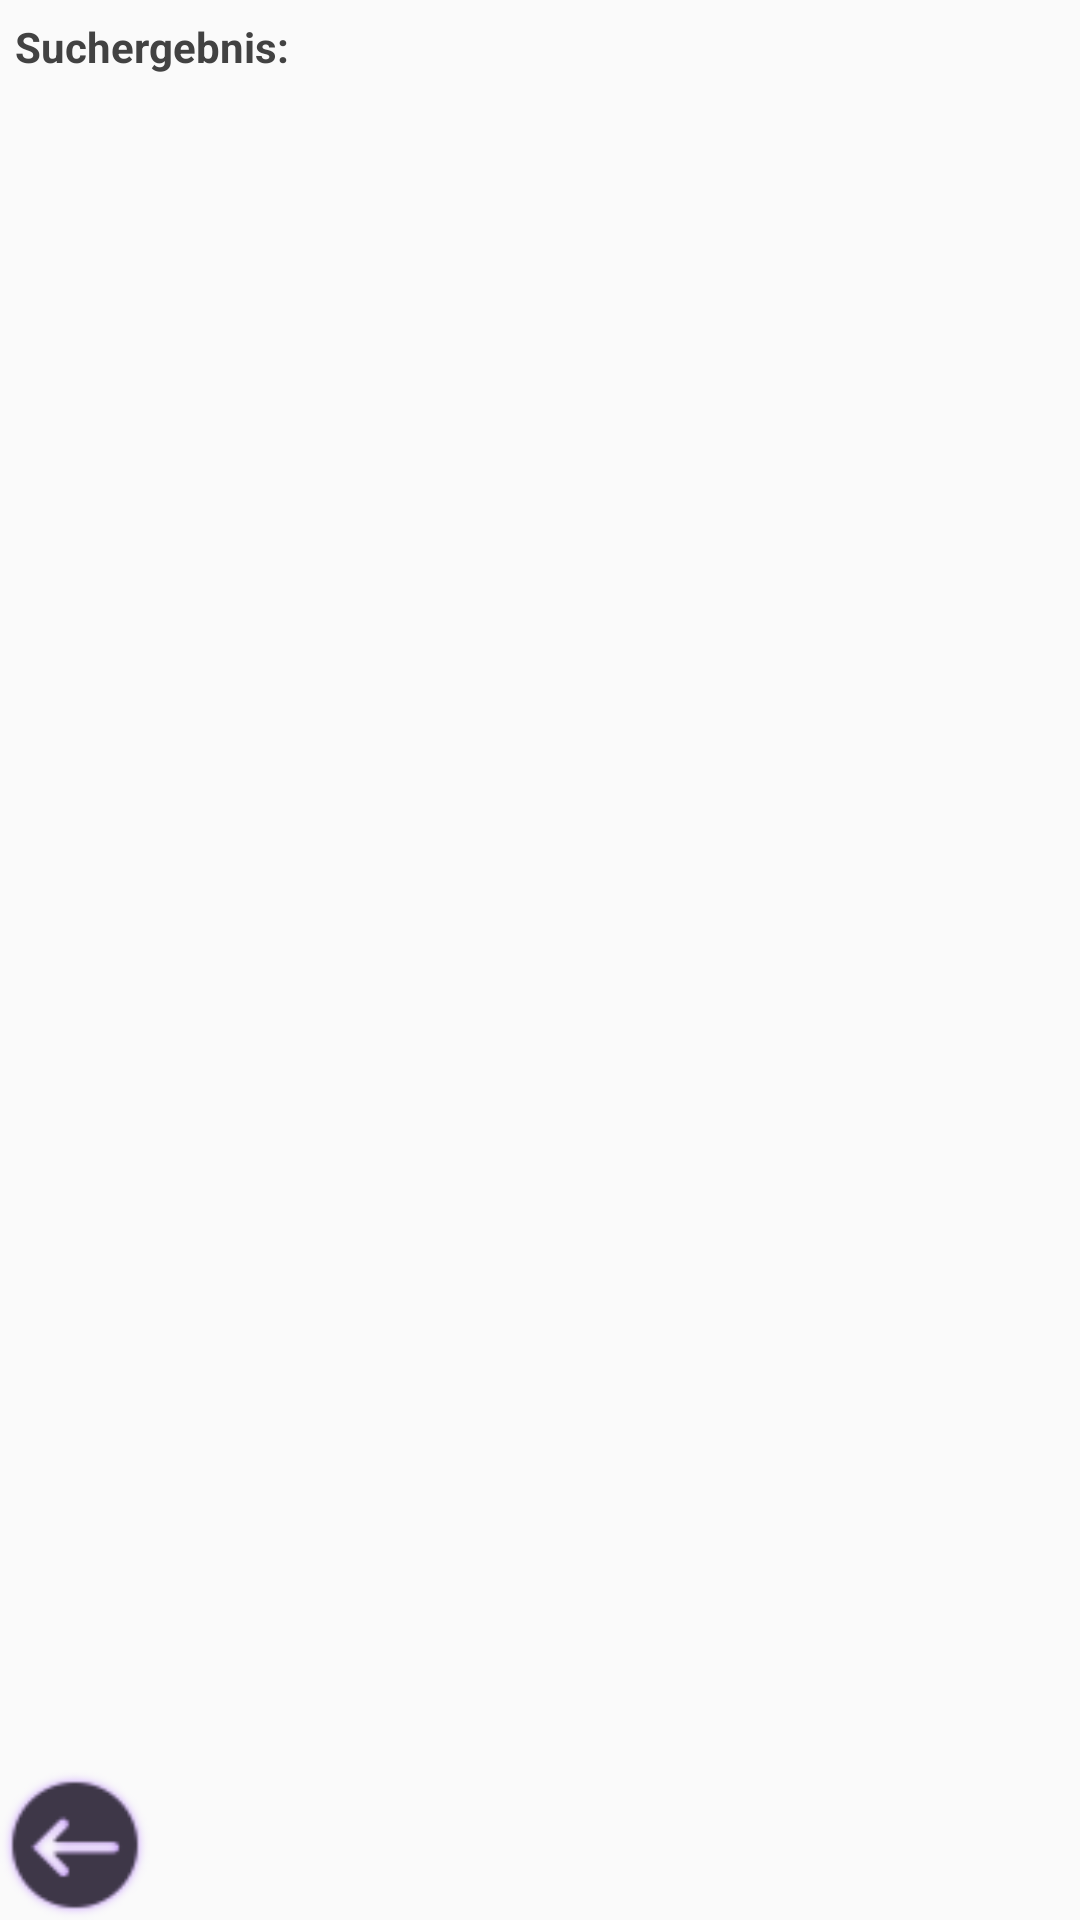

Write the Android layout XML for this screen, with the resource values it uses.
<!-- AndroidManifest.xml: application theme Theme.AppCompat.Light -->
<!-- res/layout/search.xml -->
<?xml version="1.0" encoding="utf-8"?>
<RelativeLayout xmlns:android="http://schemas.android.com/apk/res/android"
    xmlns:app="http://schemas.android.com/apk/res-auto"
    android:orientation="vertical"
    android:layout_width="match_parent"
    android:layout_height="match_parent">

    <LinearLayout
        android:layout_width="match_parent"
        android:layout_height="wrap_content"
        android:orientation="vertical">

        <View style="@style/Divider"/>

        <TextView
            android:id="@+id/searchresult"
            android:layout_width="match_parent"
            android:layout_height="wrap_content"
            android:layout_margin="5dp"
            android:textColor="@color/cardview_dark_background"
            android:text="@string/searchresult"
            android:textStyle="bold" />

        <androidx.recyclerview.widget.RecyclerView
            android:id="@+id/fragment_list"
            android:layout_width="match_parent"
            android:layout_height="wrap_content"/>
    </LinearLayout>

    <Button
        android:id="@+id/backButton"
        android:layout_width="50dp"
        android:layout_height="50dp"
        android:background="@drawable/back74x50"
        android:layout_alignParentBottom="true"/>
</RelativeLayout>
<!-- resources referenced by this layout -->
<resources>
  <!-- drawable back74x50: png bitmap (drawable, 3163 bytes) -->
  <string name="searchresult">Suchergebnis:</string>
  <style name="Divider">
          <item name="android:layout_width">match_parent</item>
          <item name="android:layout_height">1dp</item>
          <item name="android:background">@color/disabled</item>
      </style>
</resources>
